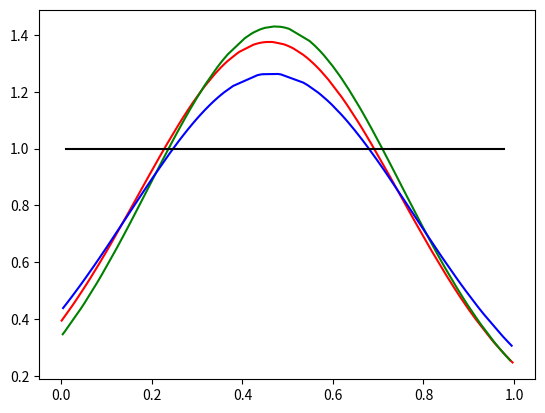

The matplotlib source for this figure:
import numpy as np
from scipy.stats import norm
import matplotlib.pyplot as plt

def normfun(x,mu,sigma):
    pdf = np.exp(-((x - mu)**2)/(2*sigma**2)) / (sigma * np.sqrt(2*np.pi))
    return pdf

def unifun(x,a,b):
    y=[]
    for i in range(len(x)):
        y.append(1/(b-a))
    return  y

def norm_xy():
    X = np.random.uniform(0, 1, 100)
    X.sort()
    x_mean, x_std = norm.fit(X)
    print('mean, ', x_mean)
    print('x_std, ', x_std)
    Y = normfun(X, x_mean, x_std)
    return X,Y

X1,Y1=norm_xy()
plt.plot(X1,Y1,'red')
X2,Y2=norm_xy()
plt.plot(X2,Y2,'green')
X3,Y3=norm_xy()
plt.plot(X3,Y3,'blue')
X4=np.random.uniform(0, 1, 100)
X4.sort()
Y4=unifun(X4,0,1)
plt.plot(X4,Y4,'black')
plt.show()